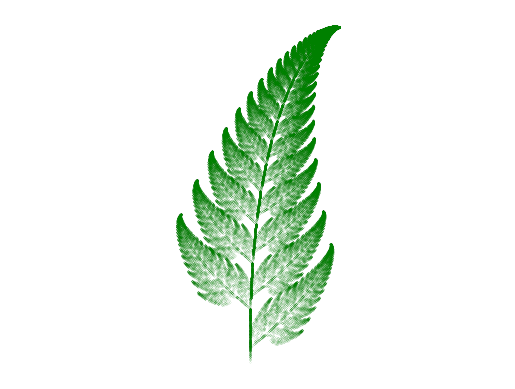

Reproduce this figure in Python.
import numpy as np
import matplotlib.pyplot as plt


class Transformation:
    def __call__(self, *xy):
        return self.A.dot(xy) + self.B


class F1(Transformation):
    A = np.array([[0,   0],
                  [0, 0.16]])
    B = np.array([0,  0])


class F2(Transformation):
    A = np.array([[0.85, 0.04],
                  [-0.04, 0.85]])
    B = np.array([0, 1.60])


class F3(Transformation):
    A = np.array([[0.20, -0.26],
                  [0.23, 0.22]])
    B = np.array([0, 1.60])


class F4(Transformation):
    A = np.array([[-0.15, 0.28],
                  [0.26, 0.24]])
    B = np.array([0, 0.44])


class BarnsleyFern:
    def __init__(self):
        self.f = [F1(), F2(), F3(), F4()]
        self.p = [0.01, 0.85, 0.07, 0.07]
        self._xy = [[0, 0]]

    @property
    def xy(self):
        return np.array(self._xy)

    def iteration(self):
        self._xy.append(np.random.choice(self.f, p=self.p)(*self._xy[-1]))

    def generate(self, niterations):
        for n in range(int(niterations)):
            self.iteration()

    def plot(self, ax=None, **kwargs):
        if ax is None:
            fig, ax = plt.subplots()
        ax.axis('off')
        ax.axis('equal')
        kw = dict(marker='.', ls='none', ms=.1, c='g')
        kw.update(kwargs)
        ax.plot(*fern.xy.T, **kw)
        return ax


if __name__ == '__main__':
    fern = BarnsleyFern()
    fern.generate(1e5)
    fern.plot()
    plt.show()
